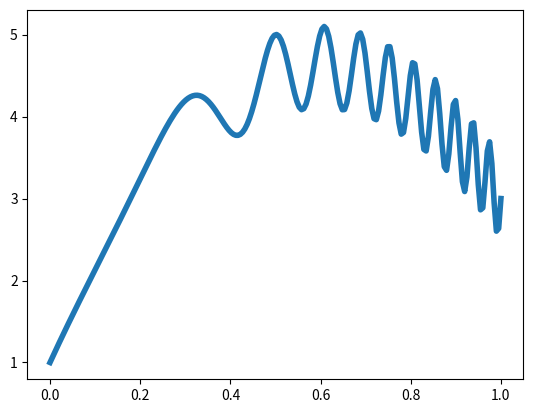

The script that saved this image: (Note: this script raises an exception after producing the figure.)
#Import stuff
import numpy as np
import matplotlib.pyplot as pp

a = 0.5 #A parameter defined in the problem statement

def initial_guess(x): #A function defining our initial guess
    return 1 + 2*x

def phi(x):  #A function defined in the problem statement
    return 20*np.pi*x*x*x

def phiprime(x):  #The derivative of the above function
    return 60*np.pi*x*x

def phidoubleprime(x):  #The derivative of the derivative of the two-above function
    return 120*np.pi*x

def f(x):  #u''(x) = f(x), which is this f
    return -20. + a*phidoubleprime(x)*np.cos(phi(x)) - a*(phiprime(x))**2 *np.sin(phi(x))

def true_solution(x):  #The analytic solution
    return 1 + 12*x - 10*x*x + a*np.sin(phi(x))


n_grid = 255 #Number of interior grid points
h = 1./float(n_grid+1) #size of grid spacing
u_0 = 1. #Left boundary condition
u_1 = 3. #Right boundary condition
epsilon = 1e-3  #The error tolerance I want to be within the true value before saying I've converged
number_of_iterations_per_level = 10 #Number of iterations per multigrid level


#In what follows, we are trying to solve the matrix equation A u = b

A_diagonal = -2.  #The diagonol elements of my A matrix
A_offdiagonal = 1. #The off-diagonol elements of my tridiagonol A matrix


u = np.zeros(n_grid) #the solution vector

x_binedges = [] #This list will store the x-values of the edges of the cells
for i in range(n_grid):
    x_binedges.append(float(i+1)/float(n_grid+1))

#initialize the solution vector:
for i in range(n_grid):
    u[i] = initial_guess(x_binedges[i])

b = np.zeros(n_grid)  #The RHS vector

for i in range(n_grid): #Initialize this
    b[i] = f(x_binedges[i])*h*h

b[0] = b[0] - u_0 #Add LHS boundary condition to b
b[n_grid-1] = b[n_grid-1] - u_1 #Add RHS boundary condition to b

#Next two lines is to plot the true solution
x_toplot = np.linspace(0,1,200)
pp.plot(x_toplot,true_solution(x_toplot),label="True Solution",lw=4)

#Begin the iteration
for k255 in range(number_of_iterations_per_level):
  for i in range(len(u)):
    if i==0:  #If we're on the first row, only add A[i][i+1]
        summation = A_offdiagonal * u[i+1]
    elif i== (len(u)-1): #If we're on the last row, only add A[i][i-1]
        summation = A_offdiagonal * u[i-1]
    else:  #Only need to add two elements together
        summation = A_offdiagonal * u[i+1] + A_offdiagonal * u[i-1]
    u[i] = 1./A_diagonal * (b[i] - summation) #Update u based on Jacobi algorithm

#Calculate the residual
A = np.zeros( (n_grid,n_grid) )
for i in range(len(A)):
    for j in range(len(A[i])):
        if i == j:
            A[i][j] = A_diagonal
        elif j == (i-1) or j == (i+1):
            A[i][j] = A_offdiagonal
tau255 = np.add(b, -1.*np.dot(A,u) )


#############################################
#Now to iterate on the residual in the multigrid fashion
#First restrict to 2 times smaller than original grid
tau127 = np.zeros( (n_grid+1)/2 -1)  #The coarser tau
for i in range(len(tau127)):
    tau127[i] = tau255[i*2 + 1]  #Copy values at corresponding cell edges to coarsen

#b127 = np.zeros( (ngrid+1)/2)
#for i in range(len(b127)):
#    b127[i] = b[i*2]


error127 = np.zeros( (n_grid+1)/2 -1) #the error vector, set initally to zero

for k127 in range(number_of_iterations_per_level): #Solve A * error127 = tau127
  for i in range(len(error127)):
    if i==0:  #If we're on the first row, only add A[i][i+1]
        summation = A_offdiagonal * error127[i+1]
    elif i== (len(error127)-1): #If we're on the last row, only add A[i][i-1]
        summation = A_offdiagonal * error127[i-1]
    else:  #Only need to add two elements together
        summation = A_offdiagonal * error127[i+1] + A_offdiagonal * error127[i-1]
    error127[i] = 1./A_diagonal * (tau127[i] - summation) #Update error127 based on Jacobi algorithm
    
A127 = np.zeros( ((n_grid+1)/2-1,(n_grid+1)/2-1) ) #Make a matrix A for the tau prime calculation
for i in range(len(A127)):
    for j in range(len(A127[i])):
        if i == j:
            A127[i][j] = A_diagonal
        elif j == (i-1) or j == (i+1):
            A127[i][j] = A_offdiagonal

tau127_prime = np.add(tau127, -1./(1*2)**2*np.dot(A127,error127)) #Calculate a tau prime to communicate to 
                                                           #Next restriction

#############################################
#Now restrict to 4 times smaller than original grid
tau63 = np.zeros( (n_grid+1)/4 -1)  #The coarser tau
for i in range(len(tau63)):
    tau63[i] = tau127_prime[i*2 + 1]  #Copy values at corresponding cell edges to coarsen

error63 = np.zeros( (n_grid+1)/4 -1) #the error vector, set initally to zero

for k63 in range(number_of_iterations_per_level): #Solve A * error63 = tau63
  for i in range(len(error63)):
    if i==0:  #If we're on the first row, only add A[i][i+1]
        summation = A_offdiagonal * error63[i+1]
    elif i== (len(error63)-1): #If we're on the last row, only add A[i][i-1]
        summation = A_offdiagonal * error63[i-1]
    else:  #Only need to add two elements together
        summation = A_offdiagonal * error63[i+1] + A_offdiagonal * error63[i-1]
    error63[i] = 1./A_diagonal * (tau63[i] - summation) #Update error63 based on Jacobi algorithm
  
A63 = np.zeros( ((n_grid+1)/4 -1,(n_grid+1)/4 -1) ) #Make a matrix A for the tau prime calculation
for i in range(len(A63)):
    for j in range(len(A63[i])):
        if i == j:
            A63[i][j] = A_diagonal
        elif j == (i-1) or j == (i+1):
            A63[i][j] = A_offdiagonal

tau63_prime = np.add(tau63, -1./(2*2)**2*np.dot(A63,error63)) #Calculate a tau prime to communicate to 
                                                           #Next restriction

#############################################
#Now restrict to 8 times smaller than original grid
tau31 = np.zeros( (n_grid+1)/8 -1)  #The coarser tau
for i in range(len(tau31)):
    tau31[i] = tau63_prime[i*2 + 1]  #Copy values at corresponding cell edges to coarsen

error31 = np.zeros( (n_grid+1)/8 -1) #the error vector, set initally to zero

for k31 in range(number_of_iterations_per_level): #Solve A * error31 = tau31
  for i in range(len(error31)):
    if i==0:  #If we're on the first row, only add A[i][i+1]
        summation = A_offdiagonal * error31[i+1]
    elif i== (len(error31)-1): #If we're on the last row, only add A[i][i-1]
        summation = A_offdiagonal * error31[i-1]
    else:  #Only need to add two elements together
        summation = A_offdiagonal * error31[i+1] + A_offdiagonal * error31[i-1]
    error31[i] = 1./A_diagonal * (tau31[i] - summation) #Update error31 based on Jacobi algorithm
    
A31 = np.zeros( ((n_grid+1)/8 -1,(n_grid+1)/8 -1) ) #Make a matrix A for the tau prime calculation
for i in range(len(A31)):
    for j in range(len(A31[i])):
        if i == j:
            A31[i][j] = A_diagonal
        elif j == (i-1) or j == (i+1):
            A31[i][j] = A_offdiagonal

tau31_prime = np.add(tau31, -1./(4*2)**2*np.dot(A31,error31)) #Calculate a tau prime to communicate to 
                                                           #Next restriction

#############################################
#Now restrict to 16 times smaller than original grid
tau15 = np.zeros( (n_grid+1)/16 -1)  #The coarser tau
for i in range(len(tau15)):
    tau15[i] = tau31_prime[i*2 + 1]  #Copy values at corresponding cell edges to coarsen

error15 = np.zeros( (n_grid+1)/16 -1) #the error vector, set initally to zero

for k15 in range(number_of_iterations_per_level): #Solve A * error15 = tau15
  for i in range(len(error15)):
    if i==0:  #If we're on the first row, only add A[i][i+1]
        summation = A_offdiagonal * error15[i+1]
    elif i== (len(error15)-1): #If we're on the last row, only add A[i][i-1]
        summation = A_offdiagonal * error15[i-1]
    else:  #Only need to add two elements together
        summation = A_offdiagonal * error15[i+1] + A_offdiagonal * error15[i-1]
    error15[i] = 1./A_diagonal * (tau15[i] - summation) #Update error15 based on Jacobi algorithm
    
A15 = np.zeros( ((n_grid+1)/16 -1,(n_grid+1)/16 -1) ) #Make a matrix A for the tau prime calculation
for i in range(len(A15)):
    for j in range(len(A15[i])):
        if i == j:
            A15[i][j] = A_diagonal
        elif j == (i-1) or j == (i+1):
            A15[i][j] = A_offdiagonal

tau15_prime = np.add(tau15, -1./(8*2)**2*np.dot(A15,error15)) #Calculate a tau prime to communicate to 
                                                           #Next restriction

#############################################
#Now restrict to 32 times smaller than original grid
tau7 = np.zeros( (n_grid+1)/32 -1)  #The coarser tau
for i in range(len(tau7)):
    tau7[i] = tau15_prime[i*2 + 1]  #Copy values at corresponding cell edges to coarsen

error7 = np.zeros( (n_grid+1)/32 -1) #the error vector, set initally to zero

for k7 in range(number_of_iterations_per_level): #Solve A * error7 = tau7
  for i in range(len(error7)):
    if i==0:  #If we're on the first row, only add A[i][i+1]
        summation = A_offdiagonal * error7[i+1]
    elif i== (len(error7)-1): #If we're on the last row, only add A[i][i-1]
        summation = A_offdiagonal * error7[i-1]
    else:  #Only need to add two elements together
        summation = A_offdiagonal * error7[i+1] + A_offdiagonal * error7[i-1]
    error7[i] = 1./A_diagonal * (tau7[i] - summation) #Update error7 based on Jacobi algorithm
    
A7 = np.zeros( ((n_grid+1)/32 -1,(n_grid+1)/32 -1) ) #Make a matrix A for the tau prime calculation
for i in range(len(A7)):
    for j in range(len(A7[i])):
        if i == j:
            A7[i][j] = A_diagonal
        elif j == (i-1) or j == (i+1):
            A7[i][j] = A_offdiagonal

tau7_prime = np.add(tau7, -1./(16*2)**2*np.dot(A7,error7)) #Calculate a tau prime to communicate to 
                                                           #Next restriction



#############################################
#Now restrict to 64 times smaller than original grid
tau3 = np.zeros( (n_grid+1)/64 -1)  #The coarser tau
for i in range(len(tau3)):
    tau3[i] = tau7_prime[i*2 + 1]  #Copy values at corresponding cell edges to coarsen

error3 = np.zeros( (n_grid+1)/64 -1) #the error vector, set initally to zero

for k3 in range(number_of_iterations_per_level): #Solve A * error3 = tau3
  for i in range(len(error3)):
    if i==0:  #If we're on the first row, only add A[i][i+1]
        summation = A_offdiagonal * error3[i+1]
    elif i== (len(error3)-1): #If we're on the last row, only add A[i][i-1]
        summation = A_offdiagonal * error3[i-1]
    else:  #Only need to add two elements together
        summation = A_offdiagonal * error3[i+1] + A_offdiagonal * error3[i-1]
    error3[i] = 1./A_diagonal * (tau3[i] - summation) #Update error3 based on Jacobi algorithm
    
A3 = np.zeros( ((n_grid+1)/64 -1,(n_grid+1)/64 -1) ) #Make a matrix A for the tau prime calculation
for i in range(len(A3)):
    for j in range(len(A3[i])):
        if i == j:
            A3[i][j] = A_diagonal
        elif j == (i-1) or j == (i+1):
            A3[i][j] = A_offdiagonal

tau3_prime = np.add(tau3, -1./(32*2)**2*np.dot(A3,error3)) #Calculate a tau prime to communicate to 
                                                           #Next restriction




#####################################################################################
#####################################################################################
#####################################################################################

#### Now work our way back "up" the V


####################################
###Moving from 3 grids to 7 grids

error3_prolongated = np.zeros( (n_grid+1)/32 -1)  #Create the prolongated error vector for moving to finer grid
for i in range(len(error3_prolongated)):  #Do simple interpolation to prolongate the error vector
    if i == 0:
        error3_prolongated[0] = .5*(u_0 + error3[0])
    elif i == (len(error3_prolongated) -1):
        error3_prolongated[-1] = .5*(u_1 + error3[-1])
    elif i%2 == 1:
        error3_prolongated[i] = error3[(i-1)/2]
    else:
        error3_prolongated[i] = .5*(error3[i/2] + error3[i/2-1])

error7 = np.add(error7 , error3_prolongated)  #Update error7 based on error3_prolongated vector
 
for k7 in range(number_of_iterations_per_level): #Solve A * error7 = tau7
  for i in range(len(error7)):
    if i==0:  #If we're on the first row, only add A[i][i+1]
        summation = A_offdiagonal * error7[i+1]
    elif i== (len(error7)-1): #If we're on the last row, only add A[i][i-1]
        summation = A_offdiagonal * error7[i-1]
    else:  #Only need to add two elements together
        summation = A_offdiagonal * error7[i+1] + A_offdiagonal * error7[i-1]
    error7[i] = 1./A_diagonal * (tau7[i] - summation) #Update error7 based on Jacobi algorithm

    
####################################
###Moving from 7 grids to 15 grids

error7_prolongated = np.zeros( (n_grid+1)/16 -1)  #Create the prolongated error vector for moving to finer grid
for i in range(len(error7_prolongated)):  #Do simple interpolation to prolongate the error vector
    if i == 0:
        error7_prolongated[0] = .5*(u_0 + error7[0])
    elif i == (len(error7_prolongated) -1):
        error7_prolongated[-1] = .5*(u_1 + error7[-1])
    elif i%2 == 1:
        error7_prolongated[i] = error7[(i-1)/2]
    else:
        error7_prolongated[i] = .5*(error7[i/2] + error7[i/2-1])

error15 = np.add(error15 , error7_prolongated)  #Update error15 based on error7_prolongated vector
 
for k15 in range(number_of_iterations_per_level): #Solve A * error15 = tau15
  for i in range(len(error15)):
    if i==0:  #If we're on the first row, only add A[i][i+1]
        summation = A_offdiagonal * error15[i+1]
    elif i== (len(error15)-1): #If we're on the last row, only add A[i][i-1]
        summation = A_offdiagonal * error15[i-1]
    else:  #Only need to add two elements together
        summation = A_offdiagonal * error15[i+1] + A_offdiagonal * error15[i-1]
    error15[i] = 1./A_diagonal * (tau15[i] - summation) #Update error15 based on Jacobi algorithm


####################################
###Moving from 15 grids to 31 grids

error15_prolongated = np.zeros( (n_grid+1)/8 -1)  #Create the prolongated error vector for moving to finer grid
for i in range(len(error15_prolongated)):  #Do simple interpolation to prolongate the error vector
    if i == 0:
        error15_prolongated[0] = .5*(u_0 + error15[0])
    elif i == (len(error15_prolongated) -1):
        error15_prolongated[-1] = .5*(u_1 + error15[-1])
    elif i%2 == 1:
        error15_prolongated[i] = error15[(i-1)/2]
    else:
        error15_prolongated[i] = .5*(error15[i/2] + error15[i/2-1])

error31 = np.add(error31 , error15_prolongated)  #Update error31 based on error15_prolongated vector
 
for k31 in range(number_of_iterations_per_level): #Solve A * error31 = tau31
  for i in range(len(error31)):
    if i==0:  #If we're on the first row, only add A[i][i+1]
        summation = A_offdiagonal * error31[i+1]
    elif i== (len(error31)-1): #If we're on the last row, only add A[i][i-1]
        summation = A_offdiagonal * error31[i-1]
    else:  #Only need to add two elements together
        summation = A_offdiagonal * error31[i+1] + A_offdiagonal * error31[i-1]
    error31[i] = 1./A_diagonal * (tau31[i] - summation) #Update error31 based on Jacobi algorithm


####################################
###Moving from 31 grids to 63 grids

error31_prolongated = np.zeros( (n_grid+1)/4 -1)  #Create the prolongated error vector for moving to finer grid
for i in range(len(error31_prolongated)):  #Do simple interpolation to prolongate the error vector
    if i == 0:
        error31_prolongated[0] = .5*(u_0 + error31[0])
    elif i == (len(error31_prolongated) -1):
        error31_prolongated[-1] = .5*(u_1 + error31[-1])
    elif i%2 == 1:
        error31_prolongated[i] = error31[(i-1)/2]
    else:
        error31_prolongated[i] = .5*(error31[i/2] + error31[i/2-1])

error63 = np.add(error63 , error31_prolongated)  #Update error63 based on error31_prolongated vector
 
for k63 in range(number_of_iterations_per_level): #Solve A * error63 = tau63
  for i in range(len(error63)):
    if i==0:  #If we're on the first row, only add A[i][i+1]
        summation = A_offdiagonal * error63[i+1]
    elif i== (len(error63)-1): #If we're on the last row, only add A[i][i-1]
        summation = A_offdiagonal * error63[i-1]
    else:  #Only need to add two elements together
        summation = A_offdiagonal * error63[i+1] + A_offdiagonal * error63[i-1]
    error63[i] = 1./A_diagonal * (tau63[i] - summation) #Update error63 based on Jacobi algorithm


####################################
###Moving from 63 grids to 127 grids

error63_prolongated = np.zeros( (n_grid+1)/2 -1)  #Create the prolongated error vector for moving to finer grid
for i in range(len(error63_prolongated)):  #Do simple interpolation to prolongate the error vector
    if i == 0:
        error63_prolongated[0] = .5*(u_0 + error63[0])
    elif i == (len(error63_prolongated) -1):
        error63_prolongated[-1] = .5*(u_1 + error63[-1])
    elif i%2 == 1:
        error63_prolongated[i] = error63[(i-1)/2]
    else:
        error63_prolongated[i] = .5*(error63[i/2] + error63[i/2-1])

error127 = np.add(error127 , error63_prolongated)  #Update error127 based on error63_prolongated vector
 
for k127 in range(number_of_iterations_per_level): #Solve A * error127 = tau127
  for i in range(len(error127)):
    if i==0:  #If we're on the first row, only add A[i][i+1]
        summation = A_offdiagonal * error127[i+1]
    elif i== (len(error127)-1): #If we're on the last row, only add A[i][i-1]
        summation = A_offdiagonal * error127[i-1]
    else:  #Only need to add two elements together
        summation = A_offdiagonal * error127[i+1] + A_offdiagonal * error127[i-1]
    error127[i] = 1./A_diagonal * (tau127[i] - summation) #Update error127 based on Jacobi algorithm


####################################
###Moving from 127 grids to 255 grids

error127_prolongated = np.zeros( (n_grid+1) -1)  #Create the prolongated error vector for moving to finer grid
for i in range(len(error127_prolongated)):  #Do simple interpolation to prolongate the error vector
    if i == 0:
        error127_prolongated[0] = .5*(u_0 + error127[0])
    elif i == (len(error127_prolongated) -1):
        error127_prolongated[-1] = .5*(u_1 + error127[-1])
    elif i%2 == 1:
        error127_prolongated[i] = error127[(i-1)/2]
    else:
        error127_prolongated[i] = .5*(error127[i/2] + error127[i/2-1])


"""error255 = np.add(error255 , error127_prolongated)  #Update error255 based on error127_prolongated vector
 
for k255 in range(number_of_iterations_per_level): #Solve A * error255 = tau255

    if i==0:  #If we're on the first row, only add A[i][i+1]
        summation = A_offdiagonal * error255[i+1]
    elif i== (len(error255)-1): #If we're on the last row, only add A[i][i-1]
        summation = A_offdiagonal * error255[i-1]
    else:  #Only need to add two elements together
        summation = A_offdiagonal * error255[i+1] + A_offdiagonal * error255[i-1]
    error255[i] = 1./A_diagonal * (tau255[i] - summation) #Update error255 based on Jacobi algorithm"""


####Whew! Enough already!  Now for the final solution


u = np.add(u, error127_prolongated)  #Update u based on error255_prolongated vector
 
for k in range(number_of_iterations_per_level): #Solve A * u = b
  for i in range(len(u)):
    if i==0:  #If we're on the first row, only add A[i][i+1]
        summation = A_offdiagonal * u[i+1]
    elif i== (len(u)-1): #If we're on the last row, only add A[i][i-1]
        summation = A_offdiagonal * u[i-1]
    else:  #Only need to add two elements together
        summation = A_offdiagonal * u[i+1] + A_offdiagonal * u[i-1]
    u[i] = 1./A_diagonal * (b[i] - summation) #Update u based on Jacobi algorithm
                                                           
#Plot the final solution and save the figure
pp.plot(x_binedges,u,label='final iteration', lw=2.5)
pp.xlabel("x")
pp.ylabel("u(x)")
pp.legend(loc='best')
pp.xlim(0,1)
#pp.ylim(0,5.5)
pp.savefig('problem1b.pdf')
